Run: headless pygame with SDL's dummy video driver; simulated clock (each Clock.tick advances the game by its frame time, no real sleeping); random seed 0; keys injected as events and as key.get_pressed() state; no mouse input.
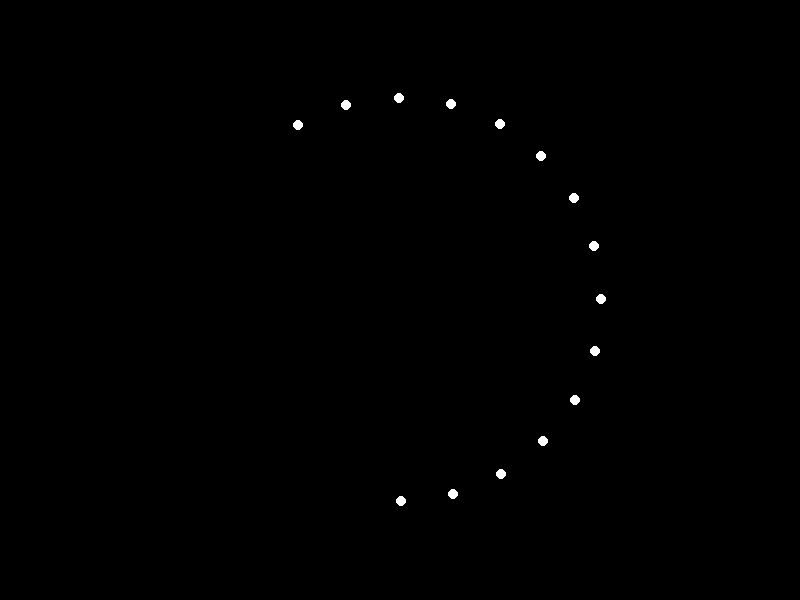
Frame 1 of 4 · flips 1–60 · no input
Frame 2 of 4 · flips 61–180 · tapped SPACE, RETURN · held RIGHT (→), D · screen unchanged from frame 1, image omitted
Frame 3 of 4 · flips 181–300 · held DOWN (↓), S · screen unchanged from frame 2, image omitted
Frame 4 of 4 · flips 301–420 · held LEFT (←), A, UP (↑), W · screen unchanged from frame 3, image omitted

The pygame program that drew these frames:


import pygame
import sys
import math

# Initialize Pygame
pygame.init()

# Set up some constants
WIDTH, HEIGHT = 800, 600
WHITE = (255, 255, 255)
BLACK = (0, 0, 0)
POINT_LIGHT_RADIUS = 5
POINT_LIGHT_SPAWN_RATE = 10  # Lower values result in more point lights
POINT_LIGHT_SPEED = 2
POINT_LIGHT_COLOR = (255, 255, 255)

# Set up the display
screen = pygame.display.set_mode((WIDTH, HEIGHT))

# Set up the clock
clock = pygame.time.Clock()

# Set up the point lights
point_lights = []

# Function to generate point lights
def generate_point_lights():
    global point_lights
    point_lights = []
    for _ in range(15):
        angle = math.pi / 12 * _  # 12 segments in a circle
        x = WIDTH // 2 + math.sin(angle) * 200
        y = HEIGHT // 2 + math.cos(angle) * 200
        point_lights.append((x, y))

# Function to draw point lights
def draw_point_lights():
    screen.fill(BLACK)
    for point_light in point_lights:
        x, y = point_light
        pygame.draw.circle(screen, POINT_LIGHT_COLOR, (int(x), int(y)), POINT_LIGHT_RADIUS)

# Function to update point lights
def update_point_lights():
    global point_lights
    for i, point_light in enumerate(point_lights):
        angle = math.pi / 12 * i  # 12 segments in a circle
        x = WIDTH // 2 + math.sin(angle) * 200 + math.sin(angle + math.pi / 6) * POINT_LIGHT_SPEED
        y = HEIGHT // 2 + math.cos(angle) * 200 + math.cos(angle + math.pi / 6) * POINT_LIGHT_SPEED
        point_lights[i] = (x, y)

# Main loop
generate_point_lights()
running = True
while running:
    for event in pygame.event.get():
        if event.type == pygame.QUIT:
            running = False

    update_point_lights()
    draw_point_lights()
    pygame.display.flip()
    clock.tick(60)

pygame.quit()
sys.exit()
